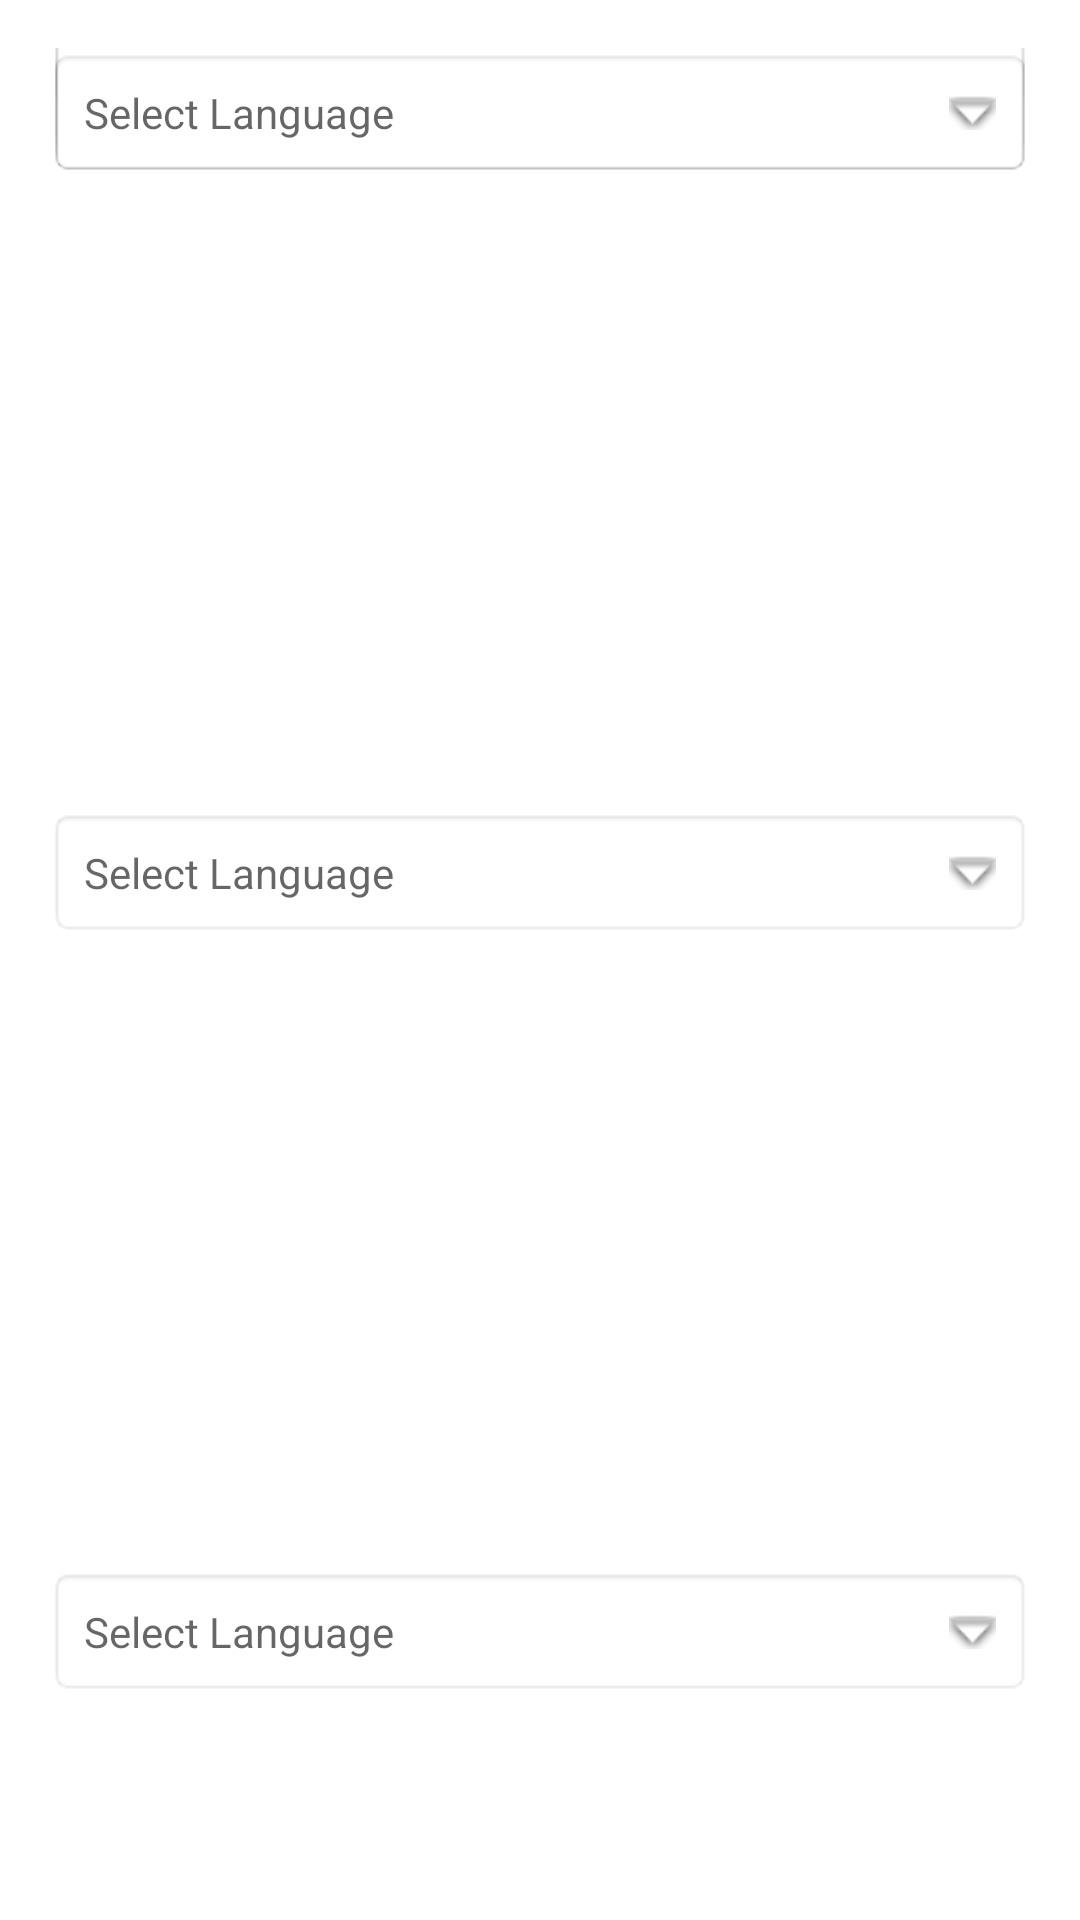

Write the Android layout XML for this screen, with the resource values it uses.
<!-- AndroidManifest.xml: application theme Theme.FYProject -->
<!-- res/layout/activity_test.xml -->
<?xml version="1.0" encoding="utf-8"?>
<androidx.constraintlayout.widget.ConstraintLayout
    xmlns:android="http://schemas.android.com/apk/res/android"
    xmlns:app="http://schemas.android.com/apk/res-auto"
    xmlns:tools="http://schemas.android.com/tools"
    android:layout_width="match_parent"
    android:layout_height="match_parent"
    android:padding="16dp"
    tools:context=".MainActivity">

    

    <TextView
        android:id="@+id/textView1"
        android:layout_width="match_parent"
        android:layout_height="wrap_content"
        android:layout_centerInParent="true"
        android:background="@android:drawable/editbox_background"
        android:drawableRight="@android:drawable/arrow_down_float"
        android:drawablePadding="16dp"
        android:hint="Select Language"
        android:padding="12dp"
        app:layout_constraintBottom_toTopOf="@+id/textView2"
        app:layout_constraintEnd_toEndOf="parent"
        app:layout_constraintStart_toStartOf="parent"
        app:layout_constraintTop_toTopOf="parent" />

    <TextView
        android:id="@+id/textView2"
        android:layout_width="match_parent"
        android:layout_height="wrap_content"
        android:layout_centerInParent="true"
        android:background="@android:drawable/editbox_background"
        android:drawableRight="@android:drawable/arrow_down_float"
        android:drawablePadding="16dp"
        android:hint="Select Language"
        android:padding="12dp"
        app:layout_constraintEnd_toEndOf="parent"
        app:layout_constraintStart_toStartOf="parent"
        tools:layout_editor_absoluteY="103dp" />

    <TextView
        android:id="@+id/textView3"
        android:layout_width="match_parent"
        android:layout_height="wrap_content"
        android:layout_centerInParent="true"
        android:background="@android:drawable/editbox_background"
        android:drawableRight="@android:drawable/arrow_down_float"
        android:drawablePadding="16dp"
        android:hint="Select Language"
        android:padding="12dp"
        app:layout_constraintBottom_toTopOf="@+id/textView4"
        app:layout_constraintEnd_toEndOf="parent"
        app:layout_constraintStart_toStartOf="parent"
        app:layout_constraintTop_toBottomOf="@+id/textView2" />

    <TextView
        android:id="@+id/textView4"
        android:layout_width="match_parent"
        android:layout_height="wrap_content"
        android:layout_centerInParent="true"
        android:background="@android:drawable/editbox_background"
        android:drawableRight="@android:drawable/arrow_down_float"
        android:drawablePadding="16dp"
        android:hint="Select Language"
        android:padding="12dp"
        app:layout_constraintEnd_toEndOf="parent"
        app:layout_constraintStart_toStartOf="parent"
        tools:layout_editor_absoluteY="257dp" />

    <TextView
        android:id="@+id/textView5"
        android:layout_width="match_parent"
        android:layout_height="wrap_content"
        android:layout_centerInParent="true"
        android:layout_marginBottom="12dp"
        android:background="@android:drawable/editbox_background"
        android:drawableRight="@android:drawable/arrow_down_float"
        android:drawablePadding="16dp"
        android:hint="Select Language"
        android:padding="12dp"
        app:layout_constraintBottom_toTopOf="@+id/textView6"
        app:layout_constraintEnd_toEndOf="parent"
        app:layout_constraintStart_toStartOf="parent"
        app:layout_constraintTop_toBottomOf="@+id/textView4" />

    <TextView
        android:id="@+id/textView6"
        android:layout_width="match_parent"
        android:layout_height="wrap_content"
        android:layout_centerInParent="true"
        android:background="@android:drawable/editbox_background"
        android:drawableRight="@android:drawable/arrow_down_float"
        android:drawablePadding="16dp"
        android:hint="Select Language"
        android:padding="12dp"
        app:layout_constraintEnd_toEndOf="parent"
        app:layout_constraintStart_toStartOf="parent"
        tools:layout_editor_absoluteY="420dp" />

    <TextView
        android:id="@+id/textView7"
        android:layout_width="match_parent"
        android:layout_height="wrap_content"
        android:layout_centerInParent="true"
        android:background="@android:drawable/editbox_background"
        android:drawableRight="@android:drawable/arrow_down_float"
        android:drawablePadding="16dp"
        android:hint="Select Language"
        android:padding="12dp"
        app:layout_constraintBottom_toTopOf="@+id/textView8"
        app:layout_constraintStart_toStartOf="parent"
        app:layout_constraintTop_toBottomOf="@+id/textView6" />

    <TextView
        android:id="@+id/textView8"
        android:layout_width="match_parent"
        android:layout_height="wrap_content"
        android:layout_centerInParent="true"
        android:background="@android:drawable/editbox_background"
        android:drawableRight="@android:drawable/arrow_down_float"
        android:drawablePadding="16dp"
        android:hint="Select Language"
        android:padding="12dp"
        app:layout_constraintBottom_toBottomOf="parent"
        app:layout_constraintEnd_toEndOf="parent"
        app:layout_constraintStart_toStartOf="parent"
        app:layout_constraintTop_toTopOf="parent"
        app:layout_constraintVertical_bias="0.896" />


</androidx.constraintlayout.widget.ConstraintLayout>
<!-- resources referenced by this layout -->
<resources>
  <style name="Theme.FYProject" parent="Theme.MaterialComponents.DayNight.DarkActionBar">
          
          <item name="android:statusBarColor">?attr/colorPrimaryVariant</item>
          
          <item name="colorSecondary">@color/white</item>
          <item name="colorSecondaryVariant">@color/white</item>
          <item name="colorOnSecondary">@color/black</item>
          
          <item name="android:actionBarStyle">@style/MyActionBar</item>
      </style>
  <style name="MyActionBar" parent="@style/Widget.AppCompat.ActionBar">
          <item name="android:background">@drawable/banner</item>
      </style>
  <!-- drawable banner: jpg bitmap (drawable-v24, 37727 bytes) -->
  <!-- not gathered from this repository: default colours our renderer supplied (Android Studio template values) -->
  <color name="black">#FF000000</color>
  <color name="white">#FFFFFFFF</color>
</resources>
